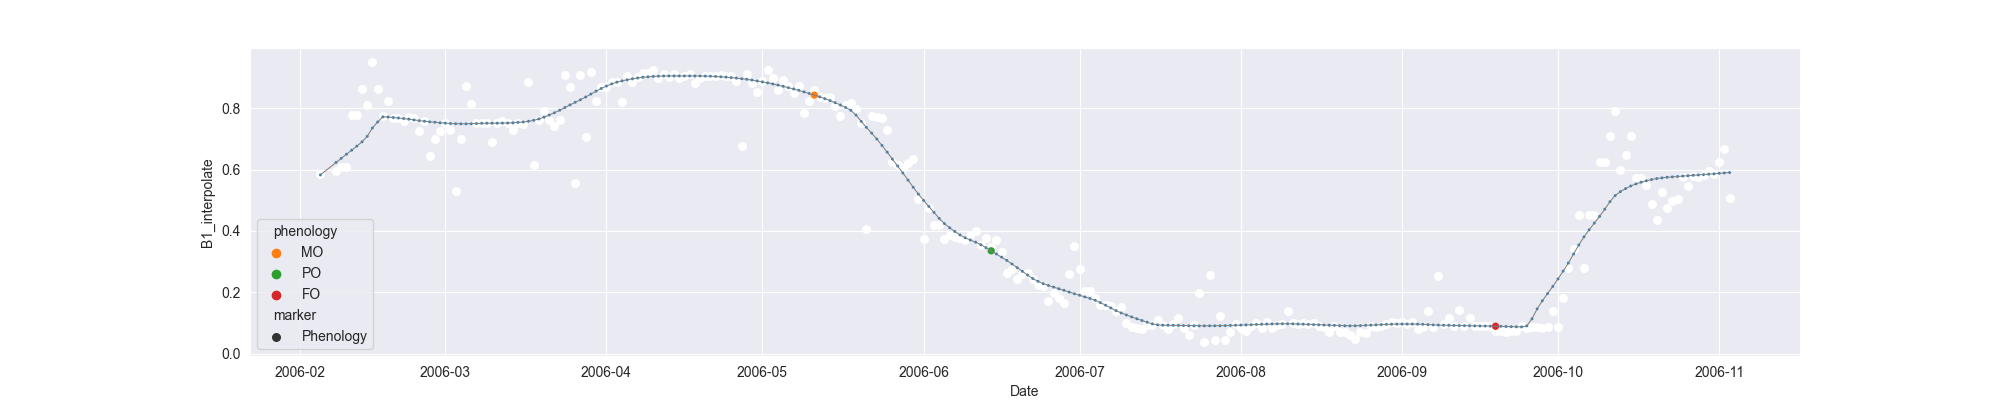

The file beside this chart, header and first rows:
system:time_start, B1, B1_interpolate, B1_phenology
2006-02-05, 0.5845, 0.5845, 
2006-02-06, , , 
2006-02-07, , , 
2006-02-08, , 0.5959, 
2006-02-09, , 0.6074, 
2006-02-10, 0.6074, 0.6074, 
2006-02-11, , 0.7787, 
2006-02-12, , 0.7787, 
2006-02-13, , 0.8627, 
2006-02-14, , 0.8085, 
2006-02-15, 0.9501, 0.9501, 
2006-02-16, , 0.8627, 
2006-02-17, 0.7754, 0.7754, 
2006-02-18, , 0.8227, 
2006-02-19, , 0.7669, 
2006-02-20, , 0.7669, 
2006-02-21, 0.7584, 0.7584, 
2006-02-22, , 0.772, 
2006-02-23, , 0.7669, 
2006-02-24, , 0.7246, 
2006-02-25, , 0.7584, 
2006-02-26, , 0.6436, 
2006-02-27, , 0.7003, 
2006-02-28, , 0.7249, 
2006-03-01, , 0.7502, 
2006-03-02, , 0.7281, 
2006-03-03, 0.5289, 0.5289, 
2006-03-04, , 0.7003, 
2006-03-05, 0.8717, 0.8717, 
2006-03-06, 0.8118, 0.8118, 
2006-03-07, , 0.7502, 
2006-03-08, , 0.7502, 
2006-03-09, , 0.7502, 
2006-03-10, 0.6887, 0.6887, 
2006-03-11, , 0.7502, 
2006-03-12, , 0.7575, 
2006-03-13, , 0.7502, 
2006-03-14, , 0.7291, 
2006-03-15, , 0.7502, 
2006-03-16, , 0.7481, 
2006-03-17, 0.8836, 0.8836, 
2006-03-18, 0.6151, 0.6151, 
2006-03-19, , 0.7608, 
2006-03-20, , 0.7915, 
2006-03-21, , 0.7608, 
2006-03-22, , 0.7415, 
2006-03-23, , 0.7608, 
2006-03-24, 0.9064, 0.9064, 
2006-03-25, 0.8693, 0.8693, 
2006-03-26, 0.5559, 0.5559, 
2006-03-27, 0.908, 0.908, 
2006-03-28, 0.7049, 0.7049, 
2006-03-29, 0.917, 0.917, 
2006-03-30, , 0.8217, 
2006-03-31, , 0.8681, 
2006-04-01, , 0.8681, 
2006-04-02, , 0.8852, 
2006-04-03, , 0.8847, 
2006-04-04, 0.8191, 0.8191, 
2006-04-05, 0.9055, 0.9055, 
... 212 more rows
